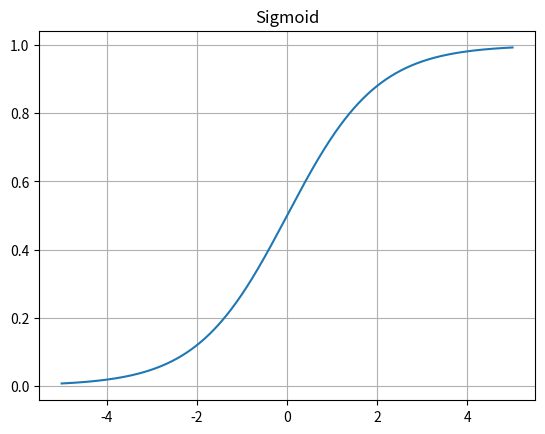
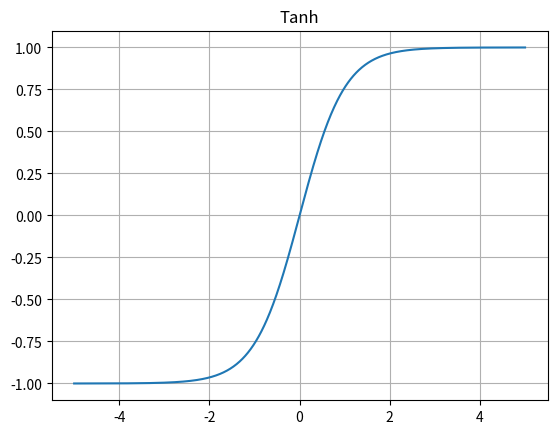
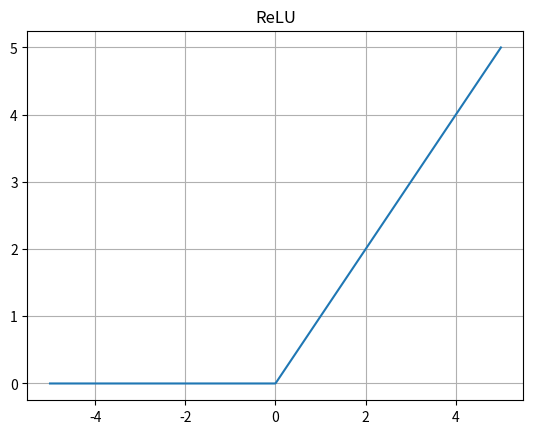
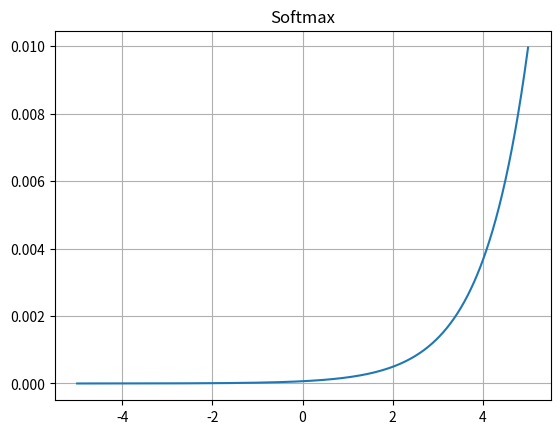

These charts were generated, in order, by the following Python code:
import numpy as np
import matplotlib.pyplot as plt


input_size = 5
num_samples = 100
data = np.random.rand(num_samples, input_size)

class Neuron:
    def __init__(self, n_features):
        self.w = np.random.randn(n_features)
        self.b = np.random.randn()

    def sigmoid(self, x):
        return 1 / (1 + np.exp(-x))

    def forward(self, x):
        z = np.dot(self.w, x) + self.b
        return self.sigmoid(z)

model = Neuron(input_size)
outputs = np.array([model.forward(x) for x in data])
print(outputs)

sigmoid = lambda x: 1 / (1 + np.exp(-x))
tanh = np.tanh
relu = lambda x: np.maximum(0, x)
softmax = lambda x: np.exp(x) / np.sum(np.exp(x))
x = np.linspace(-5, 5, 1000)

for fn, name in [(sigmoid, "Sigmoid"),(tanh, "Tanh"),(relu, "ReLU"),(softmax, "Softmax")]:
    plt.figure()
    plt.plot(x, fn(x))
    plt.title(name)
    plt.grid(True)
    plt.show()
